Photos from the image-classification dataset "dataset" in the GitHub repository CXLDILEI/deviceNet. Its 4 classes are: fire hydrant pump start button, fire telephone, heat fire detector, smoke fire detector.

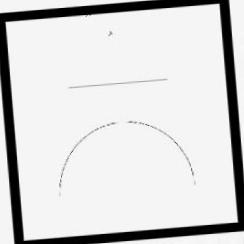
Label: fire hydrant pump start button

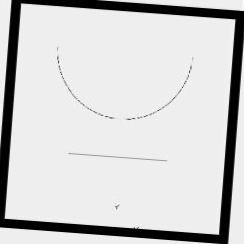
Label: fire hydrant pump start button

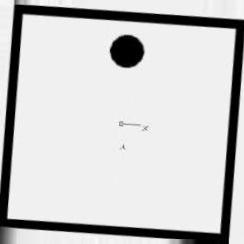
Label: heat fire detector

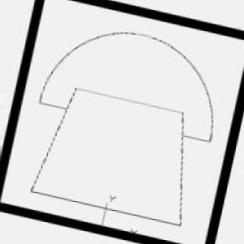
Label: fire telephone

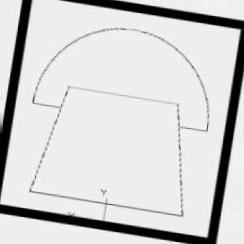
Label: fire telephone

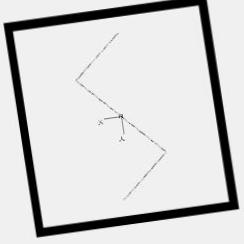
Label: smoke fire detector
